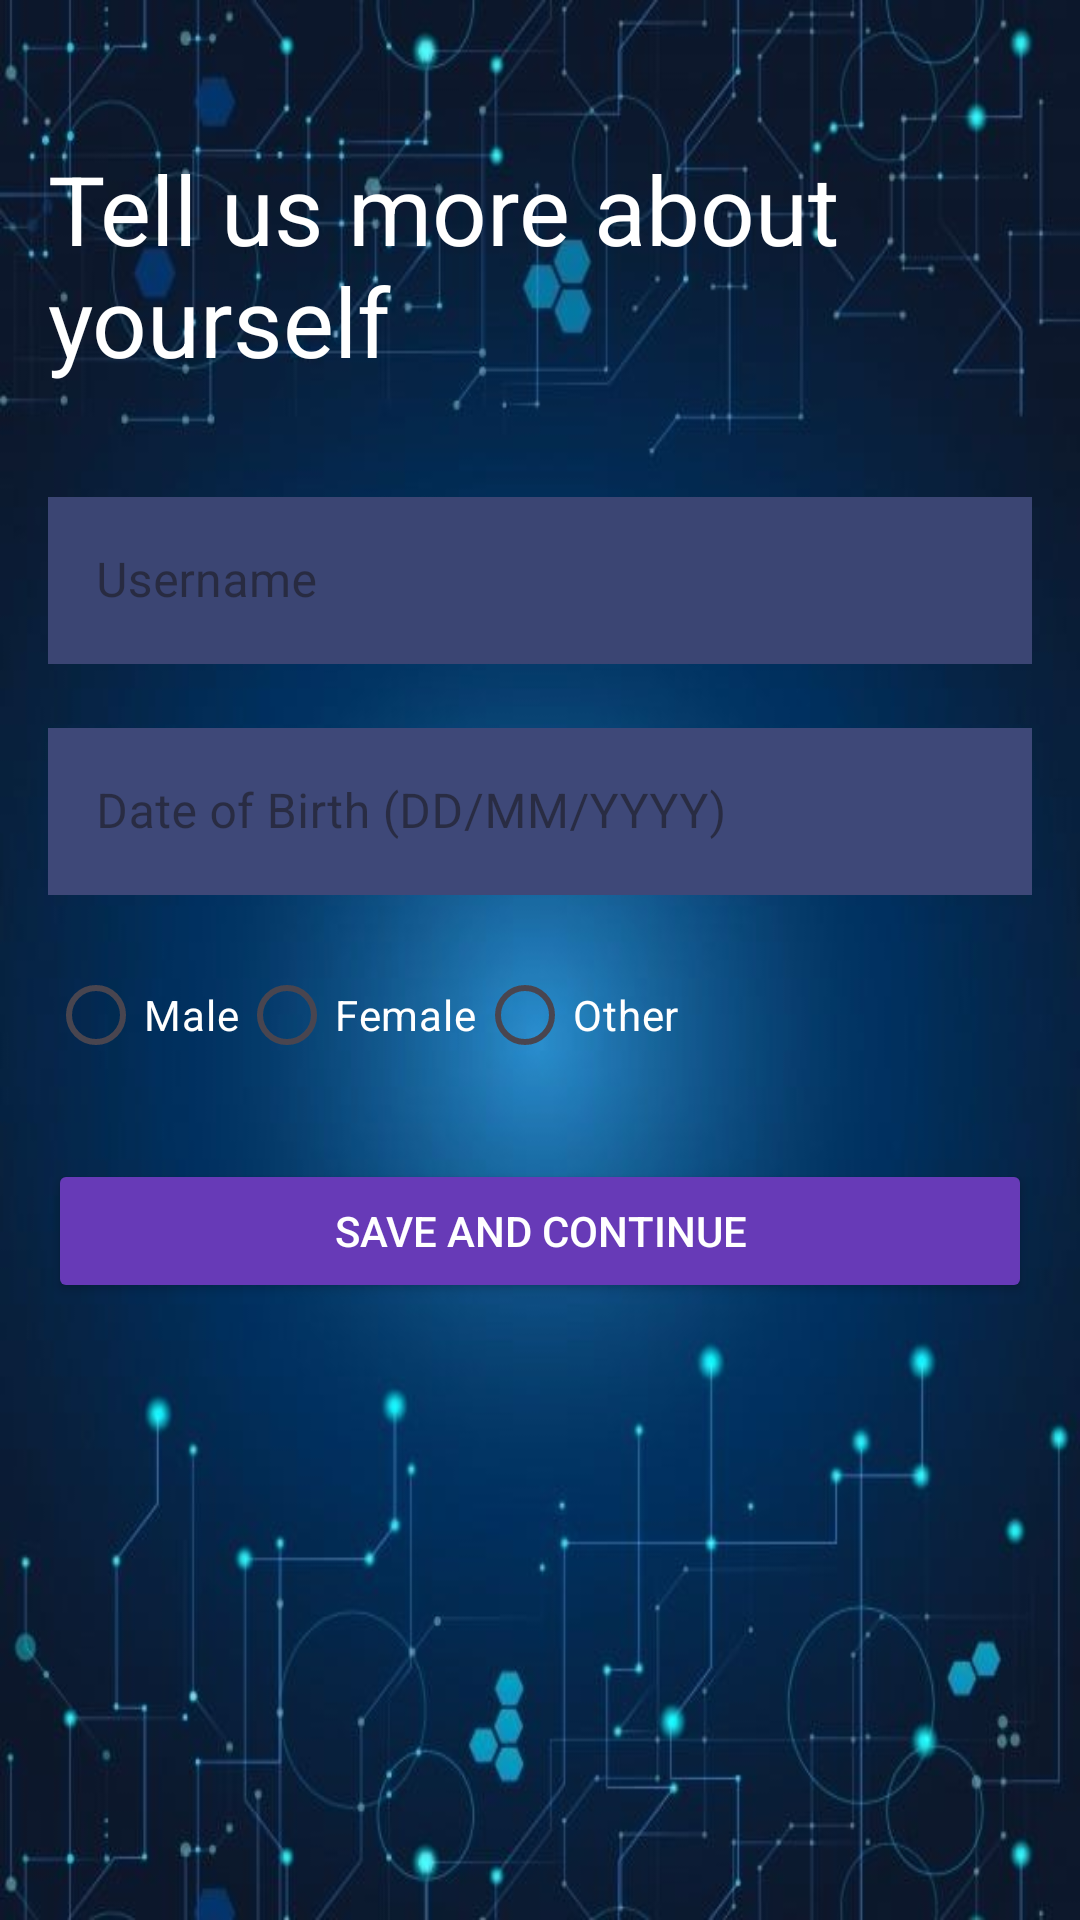

This screen was rendered from an Android layout file. Write that file and the resources it references.
<!-- AndroidManifest.xml: application theme Theme.AptiHub -->
<!-- res/layout/fragment_user_details.xml -->
<?xml version="1.0" encoding="utf-8"?>
<androidx.constraintlayout.widget.ConstraintLayout xmlns:android="http://schemas.android.com/apk/res/android"
    xmlns:app="http://schemas.android.com/apk/res-auto"
    xmlns:tools="http://schemas.android.com/tools"
    android:layout_width="match_parent"
    android:layout_height="match_parent"
    android:background="@drawable/aptihub_profile"
    android:padding="16dp"
    tools:context=".UserDetailsFragment">

    <TextView
        android:id="@+id/header_text"
        android:layout_width="wrap_content"
        android:layout_height="wrap_content"
        android:layout_marginTop="32dp"
        android:text="@string/tell_us_more_about_yourself"
        android:textAppearance="@style/TextAppearance.Material3.HeadlineLarge"
        android:textColor="@color/white"
        app:layout_constraintEnd_toEndOf="parent"
        app:layout_constraintStart_toStartOf="parent"
        app:layout_constraintTop_toTopOf="parent" />

    <com.google.android.material.textfield.TextInputLayout
        android:id="@+id/username_layout"
        style="@style/Widget.MaterialComponents.TextInputLayout.OutlinedBox"
        android:layout_width="0dp"
        android:layout_height="wrap_content"
        android:layout_marginTop="32dp"
        app:layout_constraintEnd_toEndOf="parent"
        app:layout_constraintStart_toStartOf="parent"
        app:layout_constraintTop_toBottomOf="@id/header_text">

        <com.google.android.material.textfield.TextInputEditText
            android:id="@+id/username_field"
            android:layout_width="match_parent"
            android:layout_height="wrap_content"
            android:background="#3B4573"
            android:hint="@string/username"
            android:textColor="@color/white"
            tools:ignore="TextContrastCheck,VisualLintTextFieldSize" />
    </com.google.android.material.textfield.TextInputLayout>

    <com.google.android.material.textfield.TextInputLayout
        android:id="@+id/dob_layout"
        style="@style/Widget.MaterialComponents.TextInputLayout.OutlinedBox"
        android:layout_width="0dp"
        android:layout_height="wrap_content"
        android:layout_marginTop="16dp"
        app:layout_constraintEnd_toEndOf="parent"
        app:layout_constraintStart_toStartOf="parent"
        app:layout_constraintTop_toBottomOf="@id/username_layout">

        <com.google.android.material.textfield.TextInputEditText
            android:id="@+id/dob_field"
            android:layout_width="match_parent"
            android:layout_height="wrap_content"
            android:background="#3E4878"
            android:hint="@string/date_of_birth_dd_mm_yyyy"
            android:inputType="date"
            android:textColor="@color/white"
            tools:ignore="TextContrastCheck,VisualLintTextFieldSize" />
    </com.google.android.material.textfield.TextInputLayout>

    <RadioGroup
        android:id="@+id/gender_group"
        android:layout_width="0dp"
        android:layout_height="wrap_content"
        android:layout_marginTop="16dp"
        android:orientation="horizontal"
        app:layout_constraintEnd_toEndOf="parent"
        app:layout_constraintStart_toStartOf="parent"
        app:layout_constraintTop_toBottomOf="@id/dob_layout">

        <RadioButton
            android:id="@+id/male_button"
            android:layout_width="wrap_content"
            android:layout_height="wrap_content"
            android:text="@string/male"
            android:textColor="@color/white" />

        <RadioButton
            android:id="@+id/female_button"
            android:layout_width="wrap_content"
            android:layout_height="wrap_content"
            android:text="@string/female"
            android:textColor="@color/white" />

        <RadioButton
            android:id="@+id/other_button"
            android:layout_width="wrap_content"
            android:layout_height="wrap_content"
            android:text="@string/other"
            android:textColor="@color/white" />
    </RadioGroup>

    <Button
        android:id="@+id/save_button"
        android:layout_width="0dp"
        android:layout_height="wrap_content"
        android:layout_marginTop="24dp"
        android:backgroundTint="#673AB7"
        android:text="@string/save_and_continue"
        android:textColor="@color/white"
        app:layout_constraintEnd_toEndOf="parent"
        app:layout_constraintStart_toStartOf="parent"
        app:layout_constraintTop_toBottomOf="@id/gender_group"
        tools:ignore="VisualLintButtonSize" />

</androidx.constraintlayout.widget.ConstraintLayout>
<!-- resources referenced by this layout -->
<resources>
  <color name="white">#FFFFFF</color>
  <!-- drawable aptihub_profile: jpg bitmap (drawable, 50126 bytes) -->
  <string name="date_of_birth_dd_mm_yyyy">Date of Birth (DD/MM/YYYY)</string>
  <string name="female">Female</string>
  <string name="male">Male</string>
  <string name="other">Other</string>
  <string name="save_and_continue">Save and Continue</string>
  <string name="tell_us_more_about_yourself">Tell us more about yourself</string>
  <string name="username">Username</string>
  <style name="Theme.AptiHub" parent="Base.Theme.AptiHub" />
  <style name="Base.Theme.AptiHub" parent="Theme.Material3.DayNight.NoActionBar">
          
          
          <item name="brandLogo">@drawable/brand_logo</item>
      </style>
  <!-- drawable brand_logo: jpg bitmap (drawable, 28849 bytes) -->
</resources>
